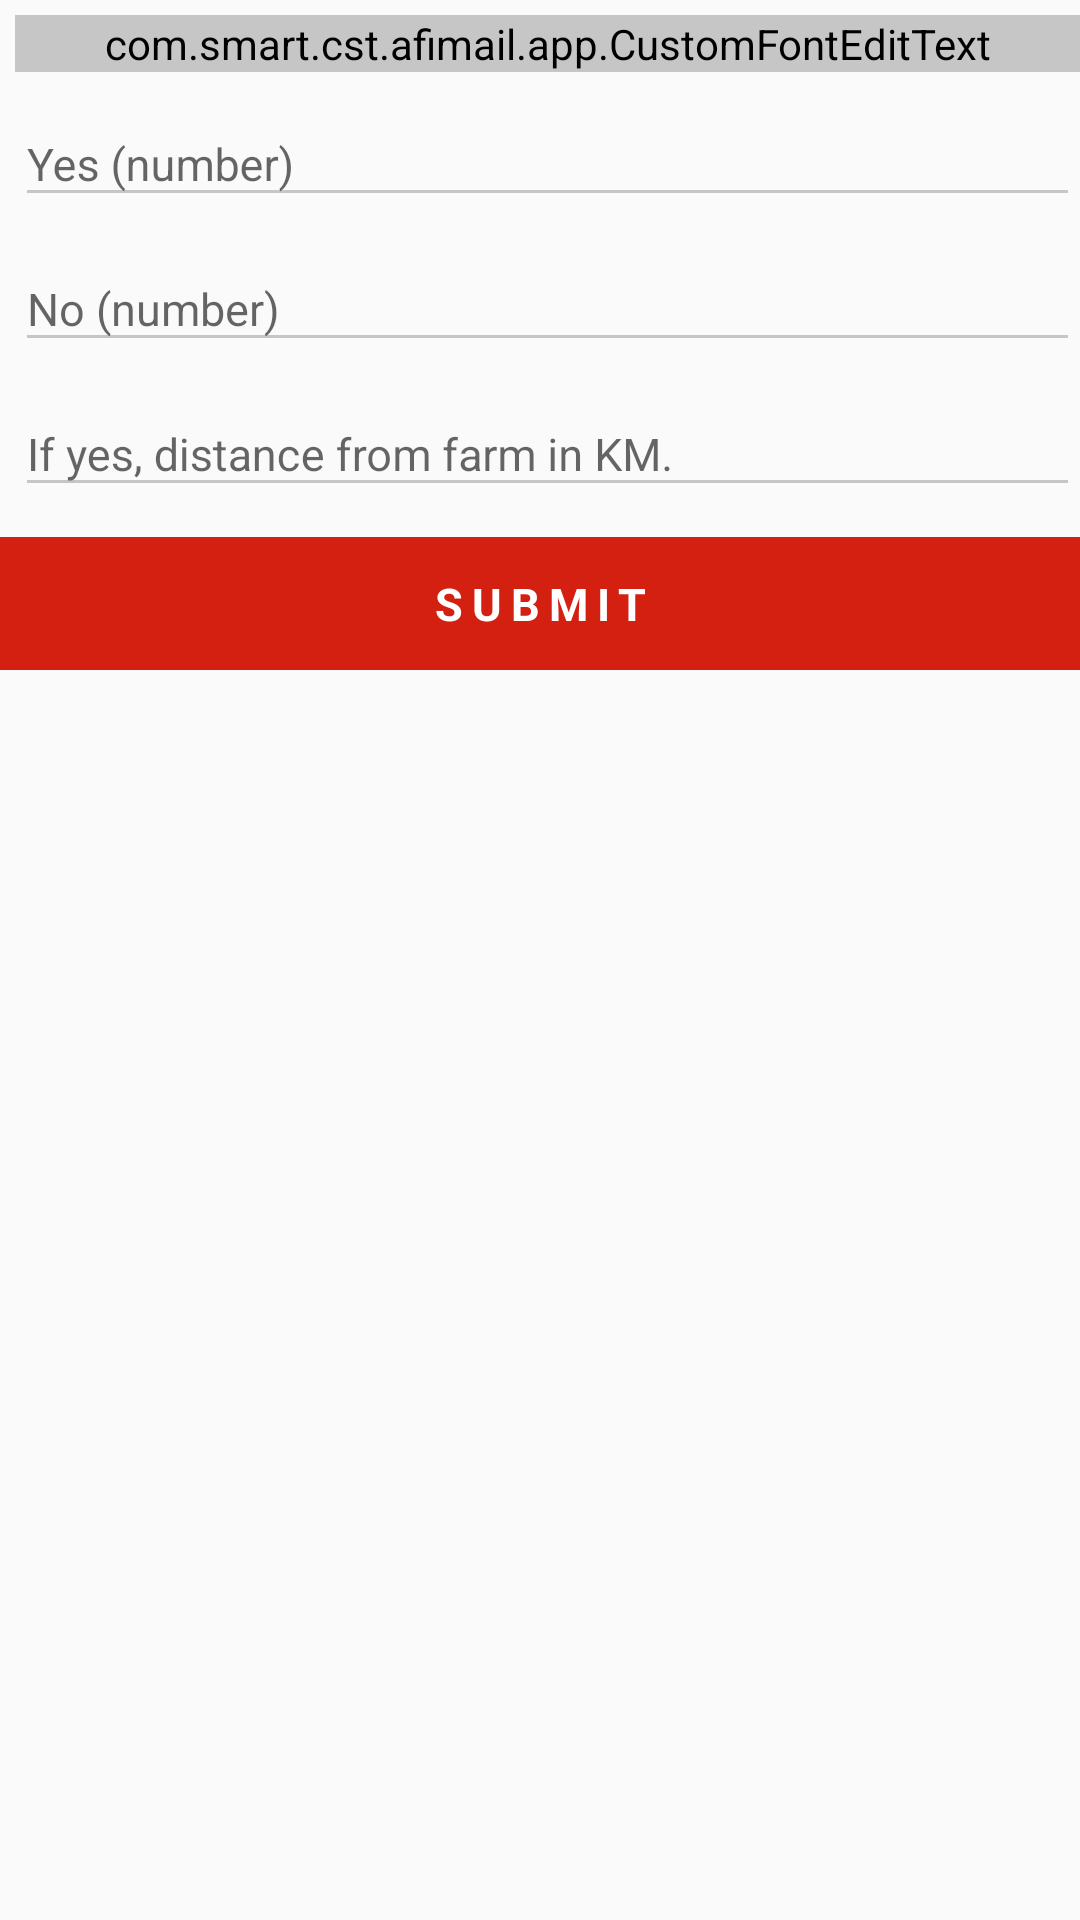

This screen was rendered from an Android layout file. Write that file and the resources it references.
<!-- AndroidManifest.xml: application theme AppTheme -->
<!-- res/layout/storage.xml -->
<?xml version="1.0" encoding="utf-8"?>
<LinearLayout xmlns:android="http://schemas.android.com/apk/res/android"
    android:layout_width="match_parent"
    android:layout_height="match_parent"
    xmlns:app="http://schemas.android.com/apk/res-auto"
    android:orientation="vertical">

    <android.support.design.widget.TextInputLayout
        android:layout_width="match_parent"
        android:layout_height="wrap_content"
        android:layout_marginTop="5dp"
        android:layout_marginLeft="5dp"
        >

        <com.smart.cst.afimail.app.CustomFontEditText
            android:id="@+id/facility"
            android:layout_width="match_parent"
            android:layout_height="wrap_content"
            android:textColorHint="#ffc6c6c6"
            android:backgroundTint="@color/gray"
            app:category="@string/multiSselectable"
            app:tittle="Facility"
            app:choices="Warehouse,Cold storage,Grading houses,Pack houses"
            android:textSize="15dp"
            android:hint="Facility" />
    </android.support.design.widget.TextInputLayout>

    <android.support.design.widget.TextInputLayout
        android:layout_width="match_parent"
        android:layout_height="wrap_content"
        android:layout_marginLeft="5dp"
        >

        <android.support.design.widget.TextInputEditText
            android:id="@+id/yes"
            android:layout_width="match_parent"
            android:layout_height="wrap_content"
            android:hint="Yes (number)"
            android:textSize="15dp"
            android:textColorHint="#ffc6c6c6"
            android:backgroundTint="@color/gray"
            android:inputType="numberDecimal"/>
    </android.support.design.widget.TextInputLayout>

    <android.support.design.widget.TextInputLayout
        android:layout_width="match_parent"
        android:layout_height="wrap_content"
        android:layout_marginLeft="5dp"
        >

        <android.support.design.widget.TextInputEditText
            android:id="@+id/no"
            android:layout_width="match_parent"
            android:layout_height="wrap_content"
            android:hint="No (number)"
            android:textSize="15dp"
            android:textColorHint="#ffc6c6c6"
            android:backgroundTint="@color/gray"
            android:inputType="numberDecimal"/>
    </android.support.design.widget.TextInputLayout>

    <android.support.design.widget.TextInputLayout
        android:layout_width="match_parent"
        android:layout_height="wrap_content"
        android:layout_marginLeft="5dp"
        >

        <android.support.design.widget.TextInputEditText
            android:id="@+id/farmdist"
            android:layout_width="match_parent"
            android:layout_height="wrap_content"
            android:hint="If yes, distance from farm in KM."
            android:textSize="15dp"
            android:textColorHint="#ffc6c6c6"
            android:backgroundTint="@color/gray"
            android:inputType="numberDecimal"/>
    </android.support.design.widget.TextInputLayout>

    <TextView
        android:id="@+id/submit"
        android:layout_width="match_parent"
        android:layout_height="wrap_content"
        android:layout_gravity="center"
        android:background="@color/colorPrimary"
        android:layout_marginTop="10dp"
        android:gravity="center"
        android:letterSpacing="0.2"
        android:textSize="15dp"
        android:padding="12dp"
        android:text="SUBMIT"
        android:textColor="#fff"
        android:textStyle="bold" />

</LinearLayout>
<!-- resources referenced by this layout -->
<resources>
  <color name="colorPrimary">#ffd32011</color>
  <color name="gray">#c6c6c6</color>
  <string name="multiSselectable">multi selectable</string>
  <style name="AppTheme" parent="Theme.AppCompat.Light.DarkActionBar">
          
          <item name="colorPrimary">@color/colorPrimary</item>
          <item name="colorPrimaryDark">@color/colorPrimaryDark</item>
          <item name="colorAccent">@color/colorAccent</item>
      </style>
  <color name="colorPrimaryDark">#ffd32011</color>
  <color name="colorAccent">#d32011</color>
</resources>
